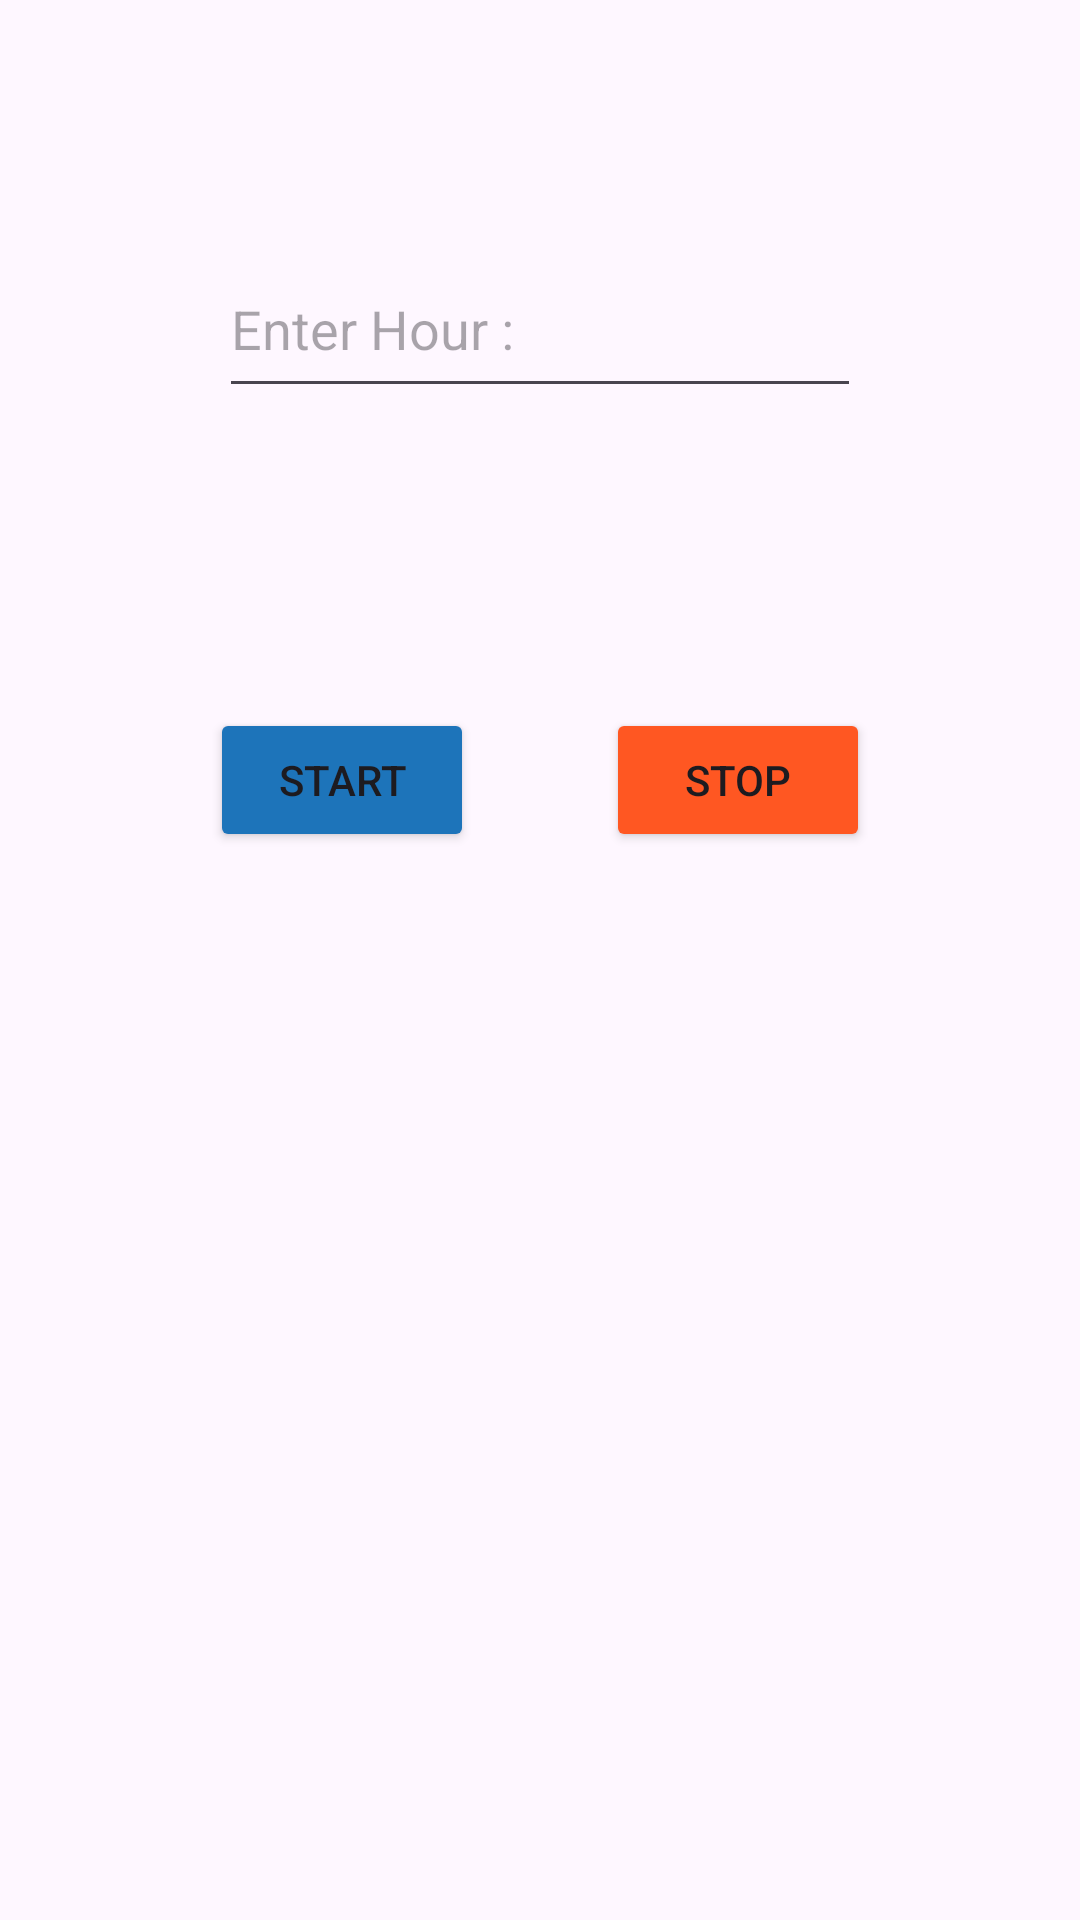

This screen was rendered from an Android layout file. Write that file and the resources it references.
<!-- AndroidManifest.xml: application theme Theme.SolutionChallange -->
<!-- res/layout/activity_work_out.xml -->
<?xml version="1.0" encoding="utf-8"?>
<androidx.constraintlayout.widget.ConstraintLayout xmlns:android="http://schemas.android.com/apk/res/android"
    xmlns:app="http://schemas.android.com/apk/res-auto"
    xmlns:tools="http://schemas.android.com/tools"
    android:layout_width="match_parent"
    android:layout_height="match_parent"
    tools:context=".WorkOutActivity">

    <Button
        android:id="@+id/button2"
        android:layout_width="wrap_content"
        android:layout_height="wrap_content"
        android:layout_marginStart="70dp"
        android:layout_marginTop="100dp"
        android:text="Start"
        android:backgroundTint="@color/blue"
        android:onClick="Start"
        app:layout_constraintStart_toStartOf="parent"
        app:layout_constraintTop_toBottomOf="@+id/editTextText2" />

    <Button
        android:id="@+id/button3"
        android:layout_width="wrap_content"
        android:layout_height="wrap_content"
        android:layout_marginTop="100dp"
        android:layout_marginEnd="70dp"
        android:backgroundTint="@color/orange"
        android:onClick="Stop"
        android:text="Stop"
        app:layout_constraintEnd_toEndOf="parent"
        app:layout_constraintTop_toBottomOf="@+id/editTextText2" />

    <EditText
        android:id="@+id/editTextText2"
        android:layout_width="214dp"
        android:layout_height="56dp"
        android:layout_marginTop="80dp"
        android:ems="10"
        android:inputType="text"
        android:hint="Enter Hour :"
        app:layout_constraintEnd_toEndOf="parent"
        app:layout_constraintStart_toStartOf="parent"
        app:layout_constraintTop_toTopOf="parent" />
</androidx.constraintlayout.widget.ConstraintLayout>
<!-- resources referenced by this layout -->
<resources>
  <color name="blue">#1D74BA</color>
  <color name="orange">#FF5722</color>
  <style name="Theme.SolutionChallange" parent="Base.Theme.SolutionChallange" />
  <style name="Base.Theme.SolutionChallange" parent="Theme.Material3.DayNight.NoActionBar">
          
          
      </style>
</resources>
